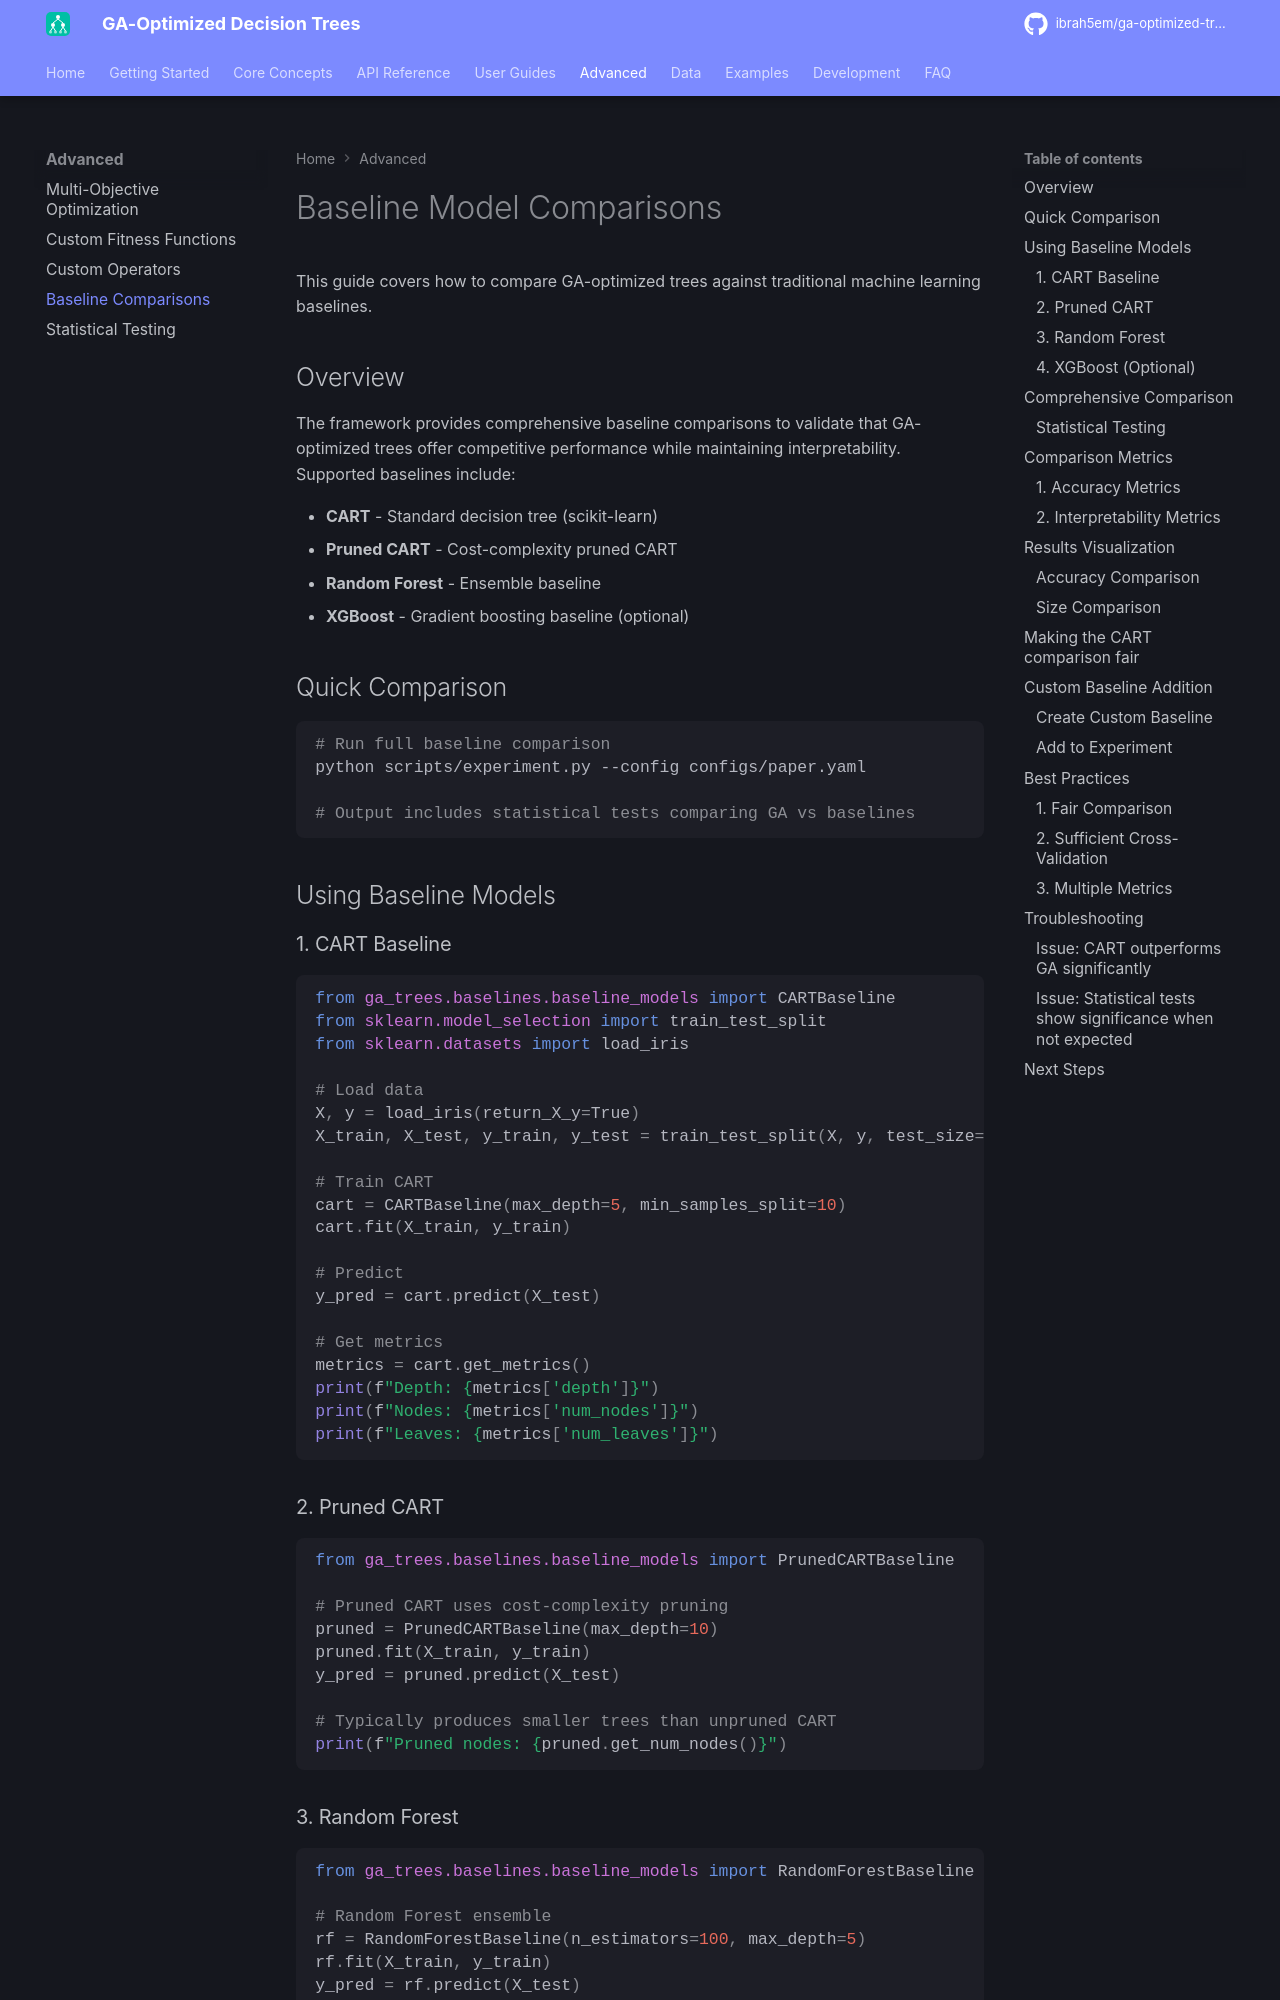

repository: ibrah5em/ga-optimized-trees · page: advanced/baselines/index.html · generator: mkdocs

# Baseline Model Comparisons

This guide covers how to compare GA-optimized trees against traditional machine learning baselines.

## Overview

The framework provides comprehensive baseline comparisons to validate that GA-optimized trees offer competitive performance while maintaining interpretability. Supported baselines include:

- **CART** - Standard decision tree (scikit-learn)
- **Pruned CART** - Cost-complexity pruned CART
- **Random Forest** - Ensemble baseline
- **XGBoost** - Gradient boosting baseline (optional)

## Quick Comparison

```bash
# Run full baseline comparison
python scripts/experiment.py --config configs/paper.yaml

# Output includes statistical tests comparing GA vs baselines
```

## Using Baseline Models

### 1. CART Baseline

```python
from ga_trees.baselines.baseline_models import CARTBaseline
from sklearn.model_selection import train_test_split
from sklearn.datasets import load_iris

# Load data
X, y = load_iris(return_X_y=True)
X_train, X_test, y_train, y_test = train_test_split(X, y, test_size=0.3)

# Train CART
cart = CARTBaseline(max_depth=5, min_samples_split=10)
cart.fit(X_train, y_train)

# Predict
y_pred = cart.predict(X_test)

# Get metrics
metrics = cart.get_metrics()
print(f"Depth: {metrics['depth']}")
print(f"Nodes: {metrics['num_nodes']}")
print(f"Leaves: {metrics['num_leaves']}")
```

### 2. Pruned CART

```python
from ga_trees.baselines.baseline_models import PrunedCARTBaseline

# Pruned CART uses cost-complexity pruning
pruned = PrunedCARTBaseline(max_depth=10)
pruned.fit(X_train, y_train)
y_pred = pruned.predict(X_test)

# Typically produces smaller trees than unpruned CART
print(f"Pruned nodes: {pruned.get_num_nodes()}")
```

### 3. Random Forest

```python
from ga_trees.baselines.baseline_models import RandomForestBaseline

# Random Forest ensemble
rf = RandomForestBaseline(n_estimators=100, max_depth=5)
rf.fit(X_train, y_train)
y_pred = rf.predict(X_test)

# Note: RF is not interpretable but provides accuracy upper bound
```
